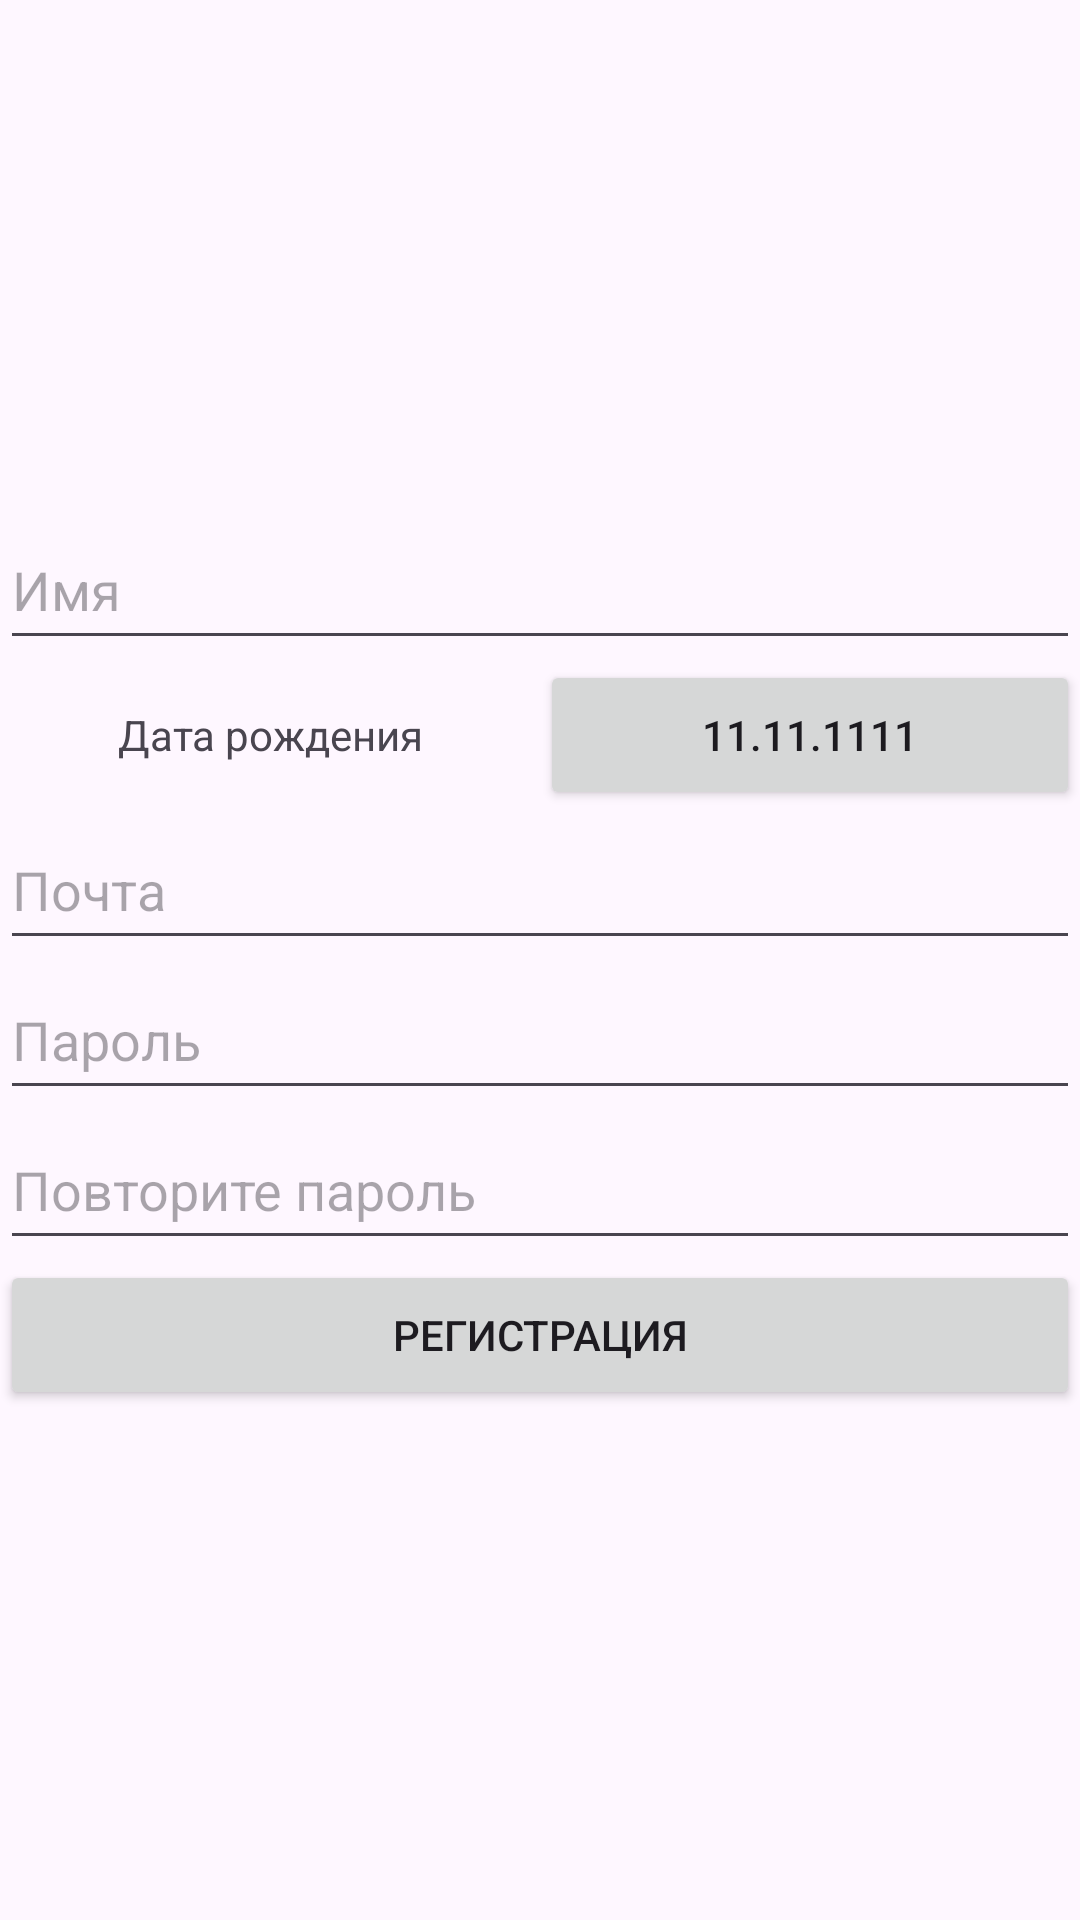

The Android layout XML behind this screen, and the referenced resources:
<!-- AndroidManifest.xml: application theme Theme.AppTeka -->
<!-- res/layout/fragment_signup.xml -->
<?xml version="1.0" encoding="utf-8"?>
<LinearLayout xmlns:android="http://schemas.android.com/apk/res/android"
    xmlns:tools="http://schemas.android.com/tools"
    android:layout_width="match_parent"
    android:layout_height="match_parent"
    android:orientation="vertical"
    android:gravity="center"
    android:layout_marginHorizontal="50dp">


    <EditText
        android:id="@+id/name"
        android:layout_width="match_parent"
        android:layout_height="50dp"
        android:hint="Имя"/>

    <LinearLayout
        android:layout_width="match_parent"
        android:layout_height="50dp"
        android:orientation="horizontal">

        <TextView
            android:layout_width="match_parent"
            android:layout_height="match_parent"
            android:layout_weight="1"
            android:gravity="center"
            android:text="Дата рождения"/>

        <Button
            android:id="@+id/date_pick_btn"
            android:layout_width="match_parent"
            android:layout_height="match_parent"
            android:layout_weight="1"
            android:text="11.11.1111"/>

    </LinearLayout>

    <EditText
        android:id="@+id/email"
        android:layout_width="match_parent"
        android:layout_height="50dp"
        android:hint="Почта"/>

    <EditText
        android:id="@+id/password"
        android:layout_width="match_parent"
        android:layout_height="50dp"
        android:hint="Пароль"
        android:inputType="textPassword"/>


    <EditText
        android:id="@+id/repeat_password"
        android:layout_width="match_parent"
        android:layout_height="50dp"
        android:hint="Повторите пароль"
        android:inputType="textPassword"/>

    <Button
        android:id="@+id/register_btn"
        android:layout_width="match_parent"
        android:layout_height="50dp"
        android:text="Регистрация"/>

</LinearLayout>
<!-- resources referenced by this layout -->
<resources>
  <style name="Theme.AppTeka" parent="Base.Theme.AppTeka" />
  <style name="Base.Theme.AppTeka" parent="Theme.Material3.DayNight.NoActionBar">
          
          
      </style>
</resources>
